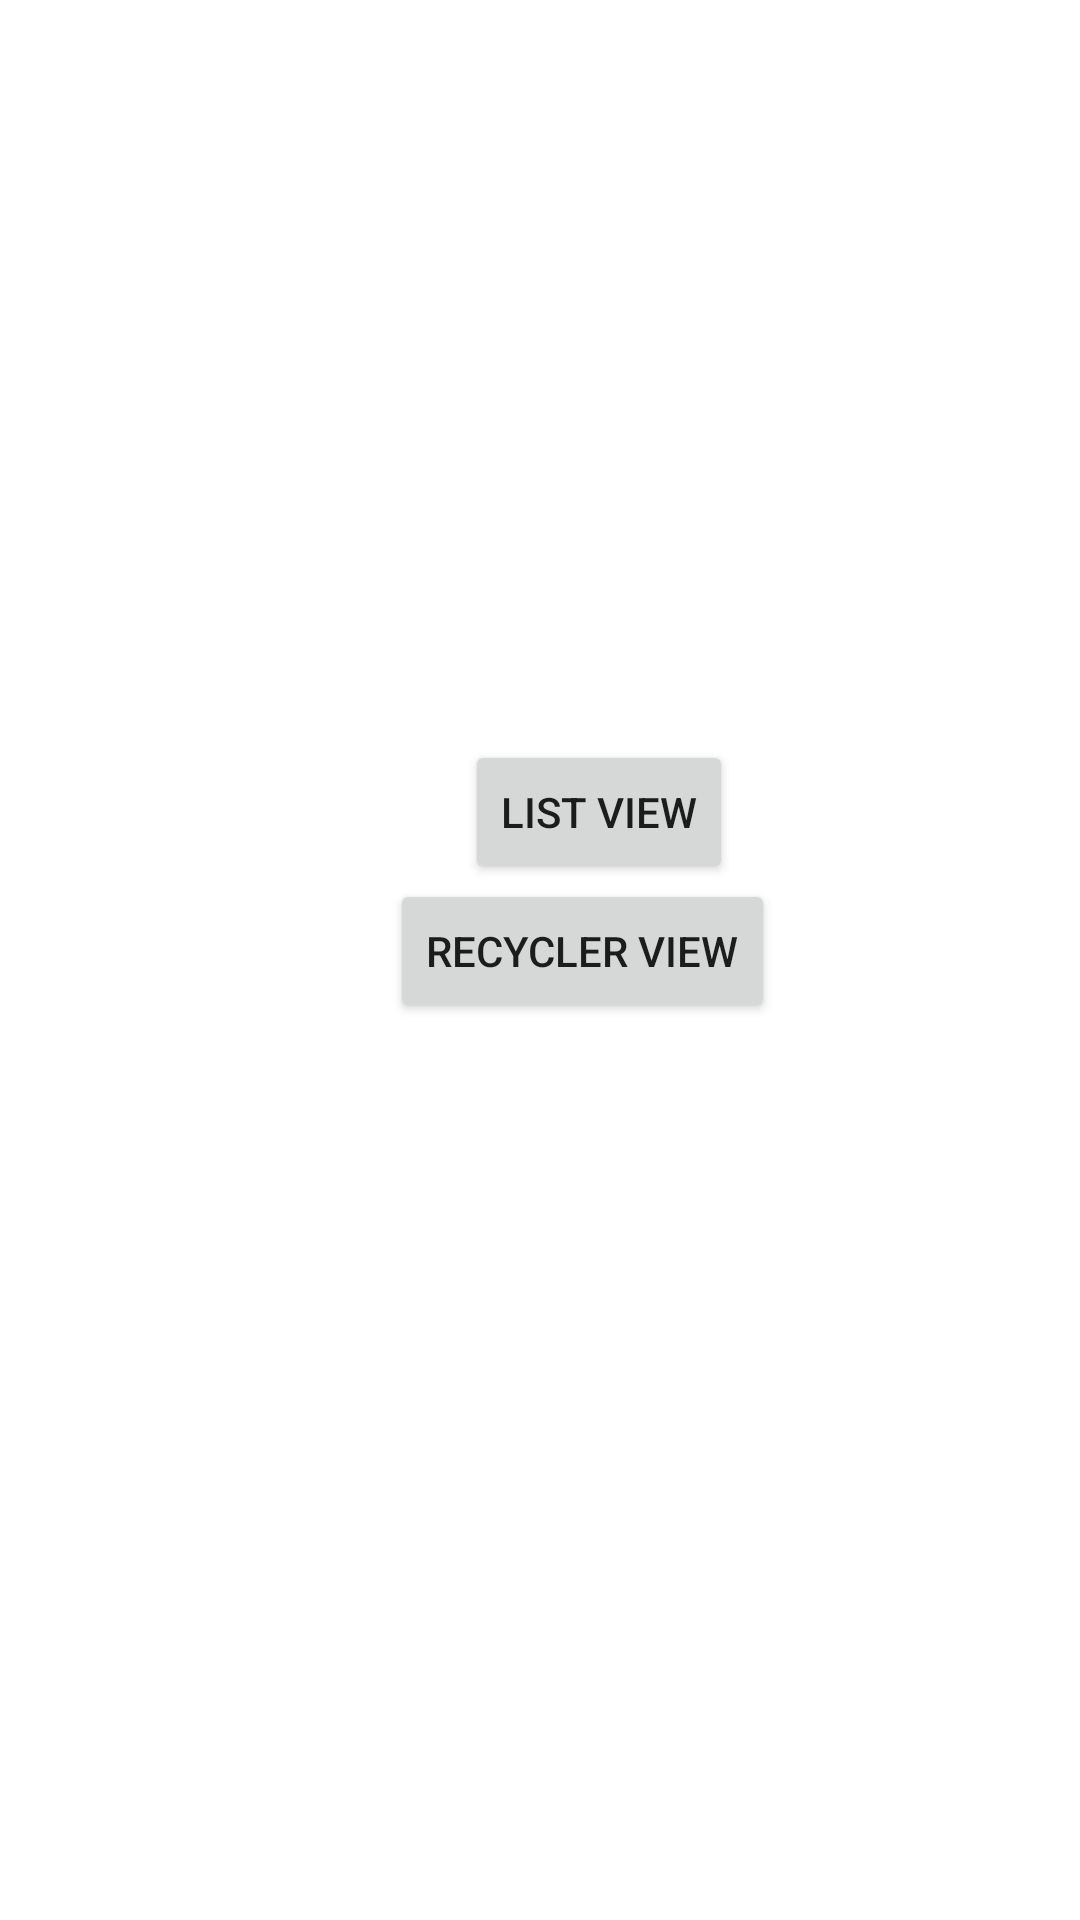

Produce the Android XML layout that renders to this screen, including the resource entries it uses.
<!-- AndroidManifest.xml: application theme Theme.PLapp -->
<!-- res/layout/activity_main.xml -->
<?xml version="1.0" encoding="utf-8"?>
<RelativeLayout xmlns:android="http://schemas.android.com/apk/res/android"
    xmlns:app="http://schemas.android.com/apk/res-auto"
    xmlns:tools="http://schemas.android.com/tools"
    android:layout_width="wrap_content"
    android:layout_height="match_parent"
    android:translationX="130dp"
    tools:context=".MainActivity">


    <Button
        android:id="@+id/btnList"
        android:layout_width="wrap_content"
        android:layout_height="wrap_content"
        android:layout_above="@+id/btnRecycler"
        android:layout_marginEnd="45dp"
        android:layout_marginBottom="-2dp"
        android:onClick="btnList"
        android:text="List View"
        android:translationX="25dp" />

    <Button
        android:id="@+id/btnRecycler"
        android:layout_width="wrap_content"
        android:layout_height="wrap_content"
        android:layout_alignParentBottom="true"
        android:layout_marginBottom="299dp"
        android:onClick="btnRecycler"
        android:text="Recycler View" />

</RelativeLayout>
<!-- resources referenced by this layout -->
<resources>
  <style name="Theme.PLapp" parent="Theme.MaterialComponents.DayNight.DarkActionBar">
          
          <item name="colorPrimary">@color/purple_500</item>
          <item name="colorPrimaryVariant">@color/purple_700</item>
          <item name="colorOnPrimary">@color/white</item>
          
          <item name="colorSecondary">@color/teal_200</item>
          <item name="colorSecondaryVariant">@color/teal_700</item>
          <item name="colorOnSecondary">@color/black</item>
          
          <item name="android:statusBarColor" tools:targetApi="l">?attr/colorPrimaryVariant</item>
          
      </style>
  <!-- not gathered from this repository: default colours our renderer supplied (Android Studio template values) -->
  <color name="purple_500">#FF6200EE</color>
  <color name="purple_700">#FF3700B3</color>
  <color name="teal_200">#FF03DAC5</color>
  <color name="teal_700">#FF018786</color>
  <color name="black">#FF000000</color>
  <color name="white">#FFFFFFFF</color>
</resources>
